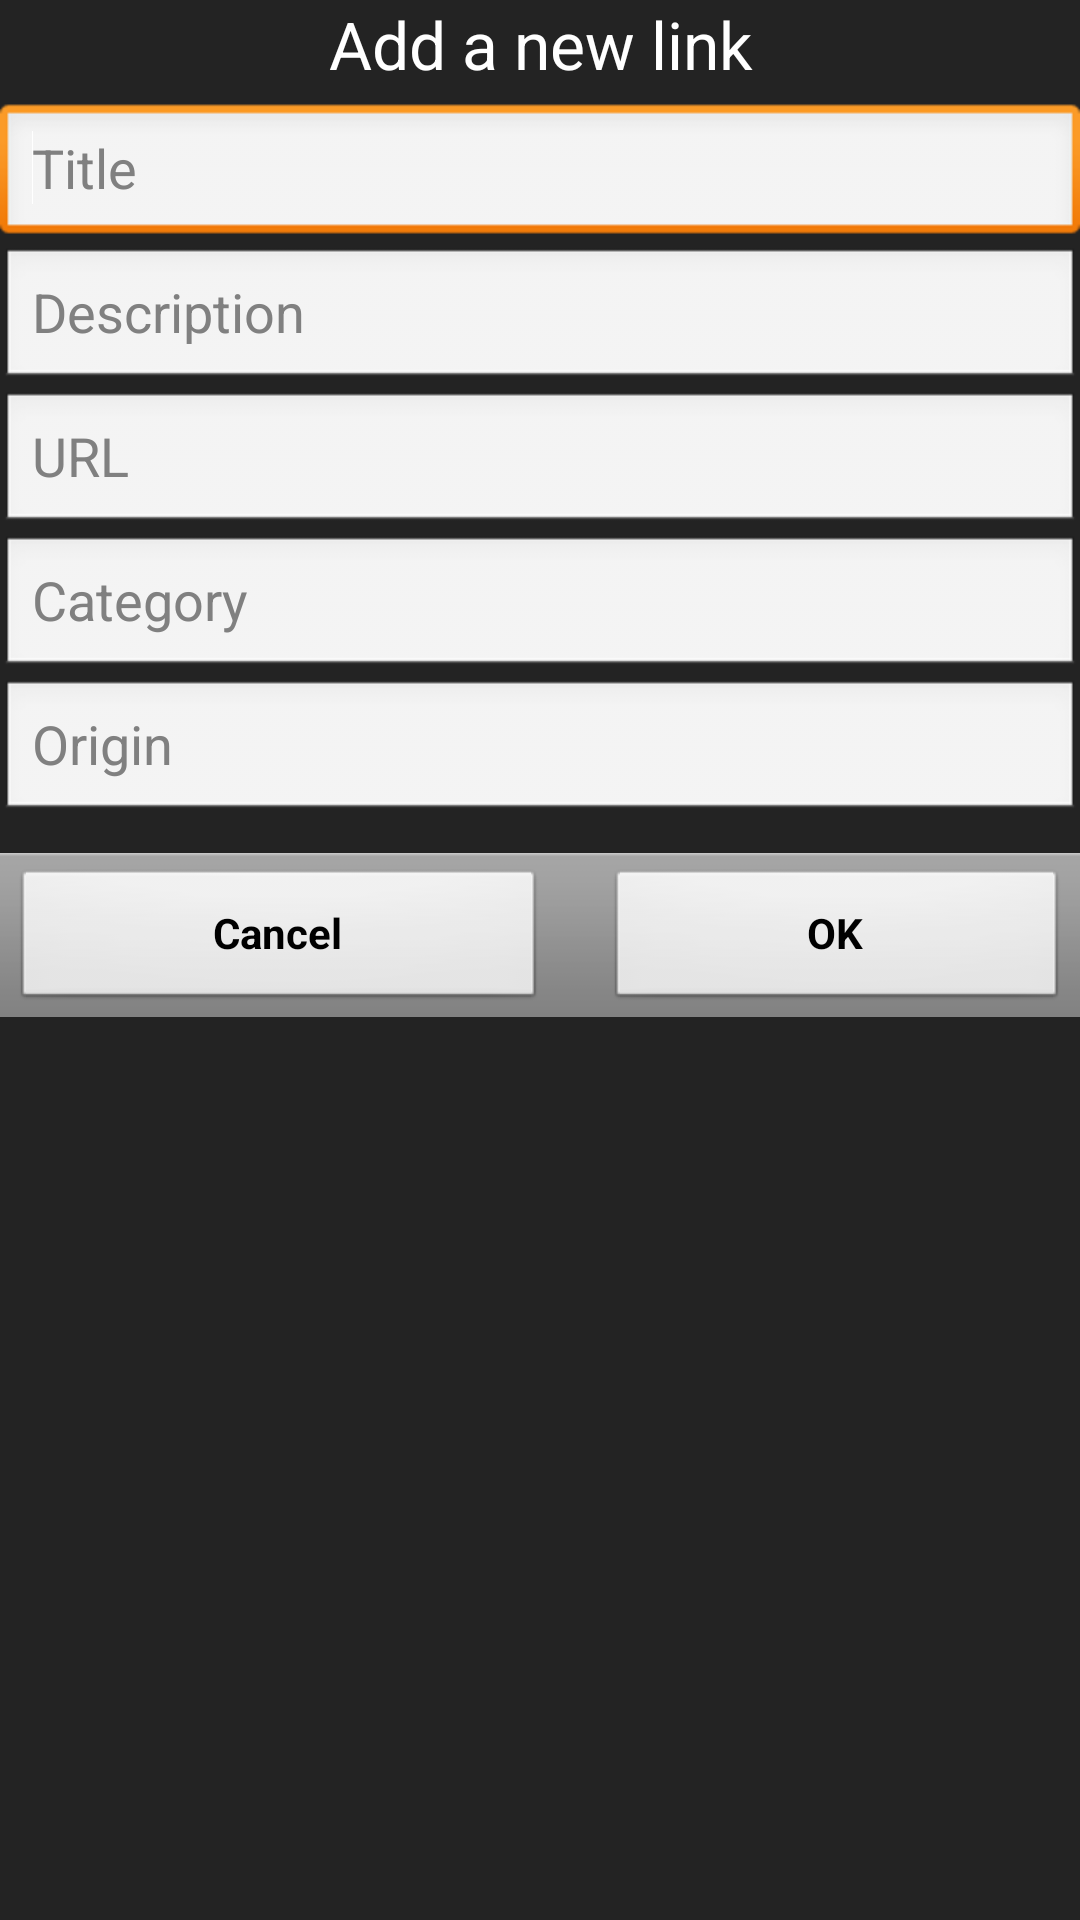

Layout XML and referenced resources for this Android screen:
<!-- AndroidManifest.xml: application theme AppTheme -->
<!-- res/layout/add_dialog.xml -->
<?xml version="1.0" encoding="utf-8"?>
<LinearLayout xmlns:android="http://schemas.android.com/apk/res/android"
    android:layout_width="match_parent"
    android:layout_height="match_parent"
    android:background="#232323"
    android:orientation="vertical" >

    <ScrollView
        android:id="@+id/scrollView1"
        android:layout_width="match_parent"
        android:layout_height="match_parent" >

        <LinearLayout
            android:layout_width="match_parent"
            android:layout_height="wrap_content"
            android:orientation="vertical" >

            <TextView
                android:layout_width="match_parent"
                android:layout_height="wrap_content"
                android:ems="10"
                android:gravity="center_horizontal"
                android:text="@string/add_dialog_add_a_new_link"
                android:textAppearance="?android:attr/textAppearanceLarge"
                android:textColor="@android:color/white" />

            <EditText
                android:id="@+id/addDialog_title"
                android:layout_width="match_parent"
                android:layout_height="wrap_content"
                android:layout_marginTop="5dp"
                android:ems="10"
                android:hint="@string/add_dialog_hint_title"
                android:imeOptions="actionNext"
                android:singleLine="true"
                android:textColor="@android:color/white" >

                <requestFocus />
            </EditText>

            <EditText
                android:id="@+id/addDialog_description"
                android:layout_width="match_parent"
                android:layout_height="wrap_content"
                android:ems="10"
                android:hint="@string/add_dialog_hint_description"
                android:imeOptions="actionNext"
                android:singleLine="true"
                android:textColor="@android:color/white" />

            <EditText
                android:id="@+id/addDialog_url"
                android:layout_width="match_parent"
                android:layout_height="wrap_content"
                android:ems="10"
                android:hint="@string/add_dialog_hint_url"
                android:imeOptions="actionNext"
                android:singleLine="true"
                android:textColor="@android:color/white" />

            <EditText
                android:id="@+id/addDialog_category"
                android:layout_width="match_parent"
                android:layout_height="wrap_content"
                android:ems="10"
                android:hint="@string/add_dialog_hint_category"
                android:imeOptions="actionNext"
                android:singleLine="true"
                android:textColor="@android:color/white" />

            <EditText
                android:id="@+id/addDialog_origin"
                android:layout_width="match_parent"
                android:layout_height="wrap_content"
                android:ems="10"
                android:hint="@string/add_dialog_hint_origin"
                android:imeOptions="actionNext"
                android:singleLine="true"
                android:textColor="@android:color/white" />

            <LinearLayout
                style="@android:style/ButtonBar"
                android:layout_width="match_parent"
                android:layout_height="wrap_content"
                android:layout_marginTop="10dp"
                android:gravity="center_horizontal"
                android:weightSum="2" >

                <Button
                    android:id="@+id/addDialog_cancel_button"
                    android:layout_width="wrap_content"
                    android:layout_height="wrap_content"
                    android:layout_weight="1"
                    android:text="@string/cancel"
                    android:textStyle="bold" />

                <Button
                    android:id="@+id/addDialog_ok_button"
                    android:layout_width="wrap_content"
                    android:layout_height="wrap_content"
                    android:layout_marginLeft="20dp"
                    android:layout_weight="1"
                    android:text="@string/ok"
                    android:textStyle="bold" />
            </LinearLayout>
        </LinearLayout>
    </ScrollView>

</LinearLayout>
<!-- resources referenced by this layout -->
<resources>
  <string name="add_dialog_add_a_new_link">Add a new link</string>
  <string name="add_dialog_hint_category">Category</string>
  <string name="add_dialog_hint_description">Description</string>
  <string name="add_dialog_hint_origin">Origin</string>
  <string name="add_dialog_hint_title">Title</string>
  <string name="add_dialog_hint_url">URL</string>
  <string name="cancel">Cancel</string>
  <string name="ok">OK</string>
  <style name="AppTheme" parent="AppBaseTheme">
          
      </style>
  <style name="AppBaseTheme" parent="android:Theme.Light">
          
      </style>
</resources>
